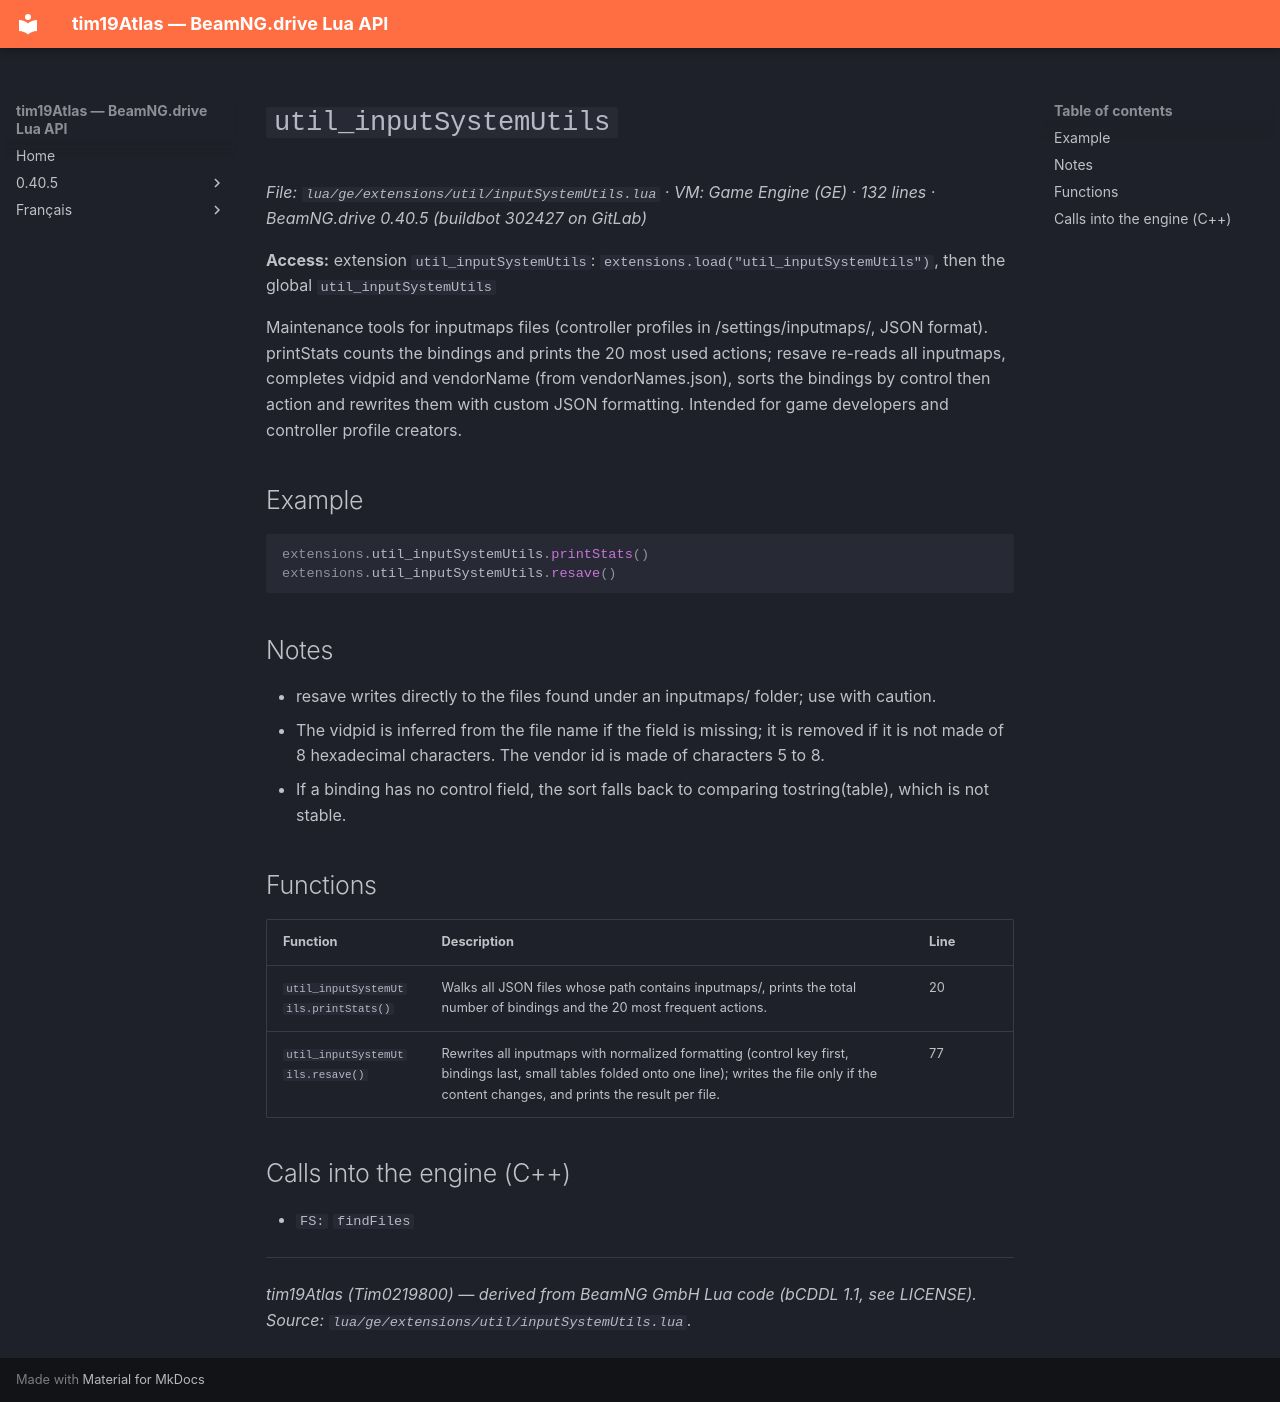

repository: Tim0219800/beamng-lua-atlas · page: 0.40.5/ge/extensions/util/inputSystemUtils.html · generator: mkdocs

# `util_inputSystemUtils`

*File: `lua/ge/extensions/util/inputSystemUtils.lua` · VM: Game Engine (GE) · 132 lines · BeamNG.drive 0.40.5 (buildbot 302427 on GitLab)*

**Access:** extension `util_inputSystemUtils`: `extensions.load("util_inputSystemUtils")`, then the global `util_inputSystemUtils`

Maintenance tools for inputmaps files (controller profiles in /settings/inputmaps/, JSON format). printStats counts the bindings and prints the 20 most used actions; resave re-reads all inputmaps, completes vidpid and vendorName (from vendorNames.json), sorts the bindings by control then action and rewrites them with custom JSON formatting. Intended for game developers and controller profile creators.

## Example

```lua
extensions.util_inputSystemUtils.printStats()
extensions.util_inputSystemUtils.resave()
```

## Notes

- resave writes directly to the files found under an inputmaps/ folder; use with caution.
- The vidpid is inferred from the file name if the field is missing; it is removed if it is not made of 8 hexadecimal characters. The vendor id is made of characters 5 to 8.
- If a binding has no control field, the sort falls back to comparing tostring(table), which is not stable.

## Functions

| Function | Description | Line |
|---|---|---|
| `util_inputSystemUtils.printStats()` | Walks all JSON files whose path contains inputmaps/, prints the total number of bindings and the 20 most frequent actions. | 20 |
| `util_inputSystemUtils.resave()` | Rewrites all inputmaps with normalized formatting (control key first, bindings last, small tables folded onto one line); writes the file only if the content changes, and prints the result per file. | 77 |

## Calls into the engine (C++)

- `FS:` `findFiles`

---
*tim19Atlas (Tim0219800) — derived from BeamNG GmbH Lua code (bCDDL 1.1, see LICENSE). Source: `lua/ge/extensions/util/inputSystemUtils.lua`.*
